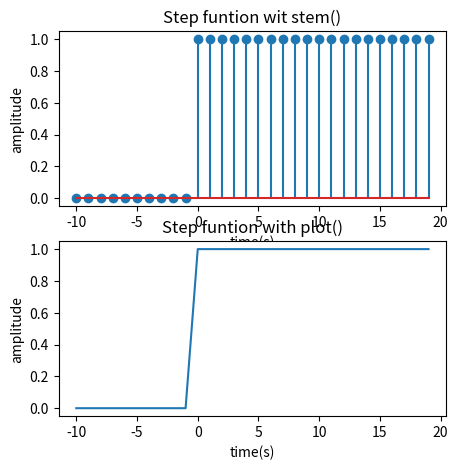

Here is the Python script that generated this plot:
import matplotlib.pyplot as plt

x = range(-10, 20, 1)
y = []
s = []
for i in range(len(x)):
    temp = (1 if x[i]>=0 else 0)
    y.append(temp)

plt.figure(figsize=(5, 5))
plt.subplot(2, 1, 1)
plt.xlabel("time(s)")
plt.ylabel("amplitude")
plt.title('Step funtion wit stem()')
plt.stem(x, y)
plt.subplot(2, 1, 2)
plt.plot(x, y)
plt.xlabel("time(s)")
plt.ylabel("amplitude")
plt.title('Step funtion with plot()')
plt.show()
